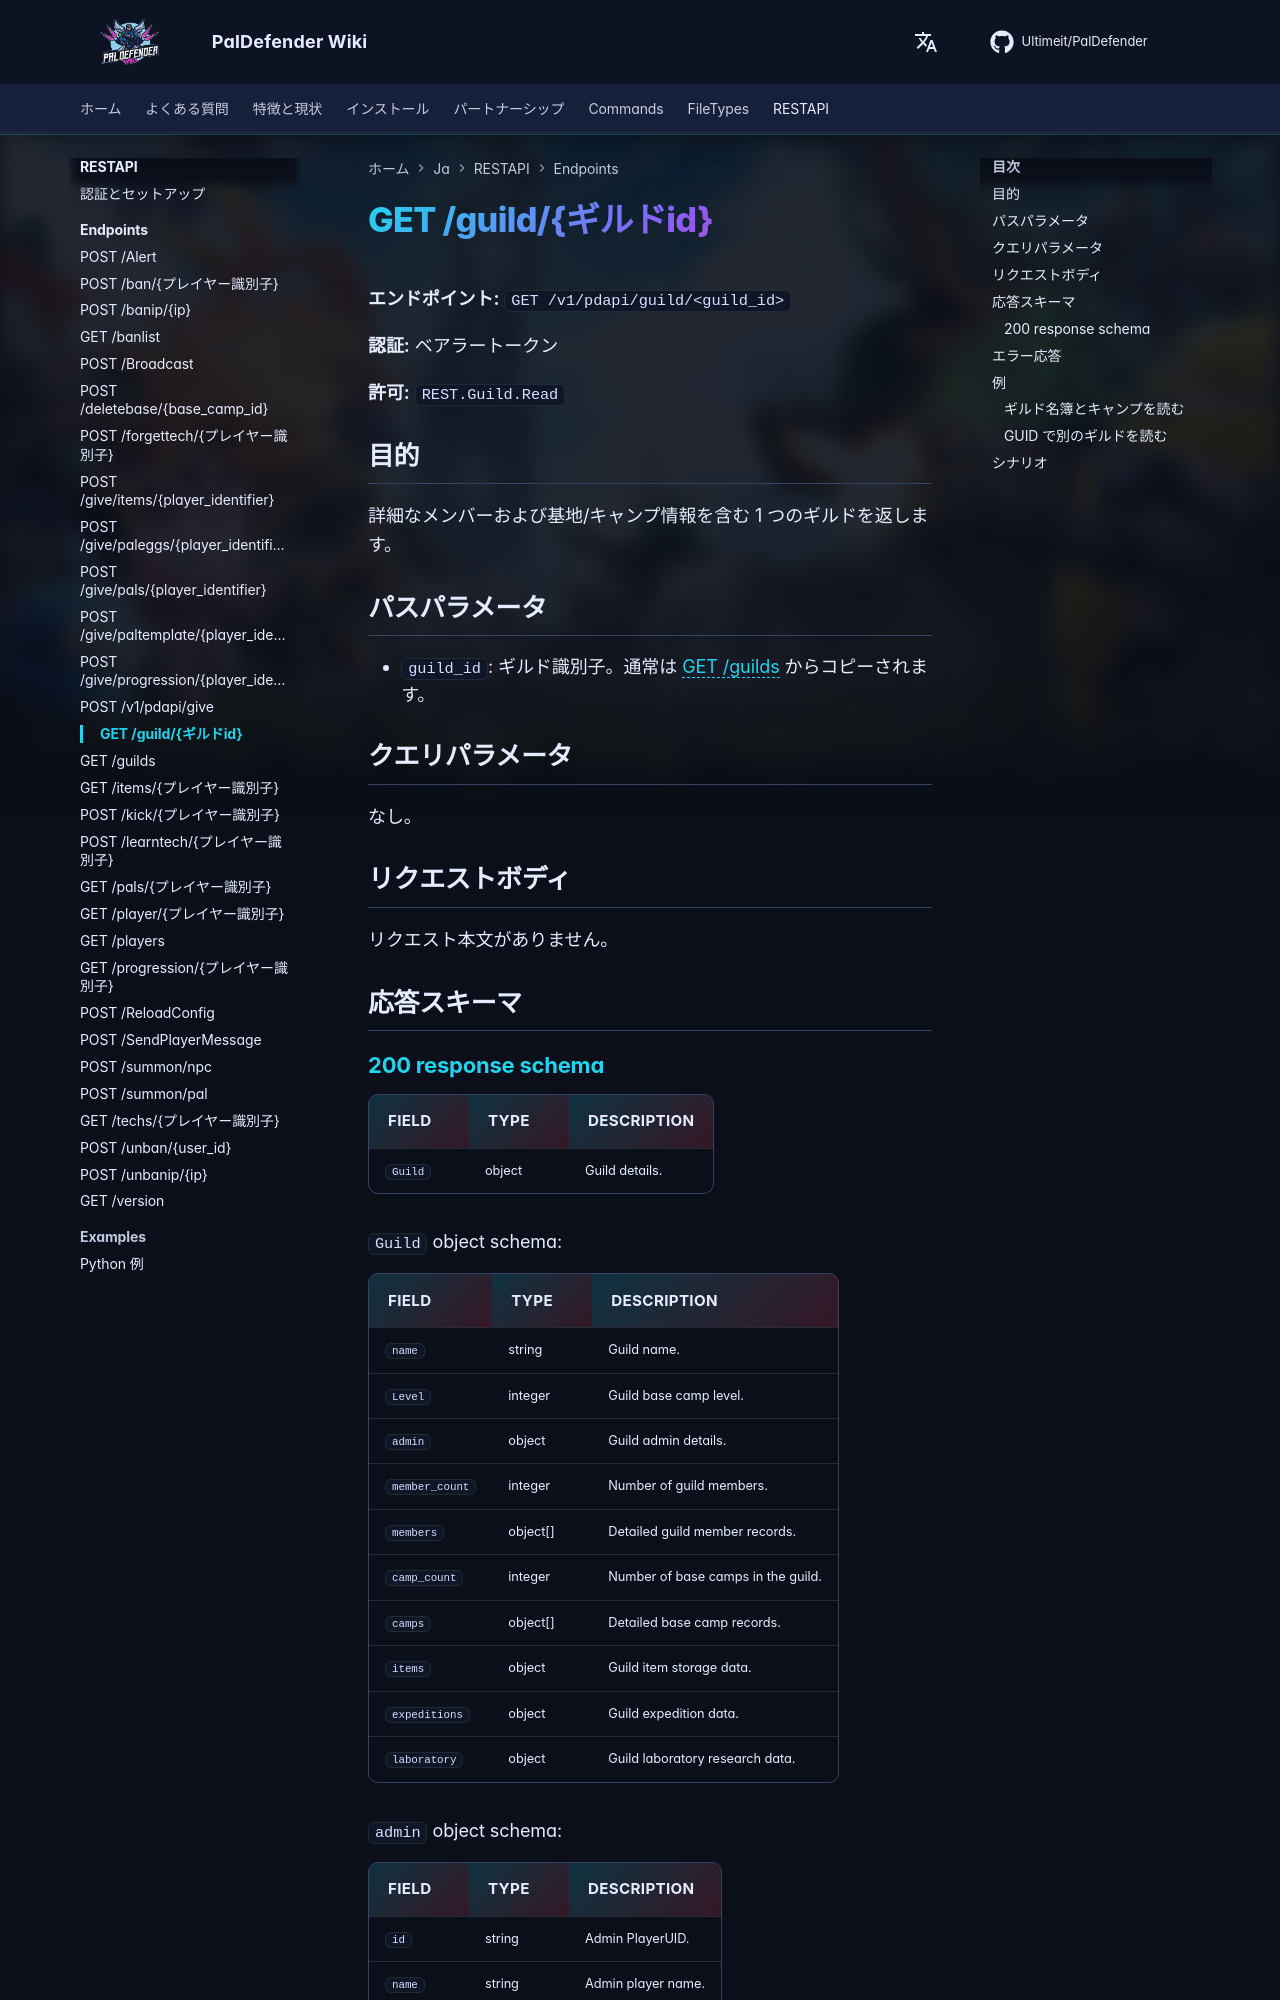

repository: Ultimeit/PalDefender · page: ja/RESTAPI/Endpoints/guild/index.html · generator: mkdocs

# GET /guild/{ギルドid}



**エンドポイント:** `GET /v1/pdapi/guild/<guild_id>`

**認証:** ベアラートークン

**許可:** `REST.Guild.Read`

## 目的

詳細なメンバーおよび基地/キャンプ情報を含む 1 つのギルドを返します。

## パスパラメータ

- `guild_id`: ギルド識別子。通常は [GET /guilds](guilds.md) からコピーされます。

## クエリパラメータ

なし。

## リクエストボディ

リクエスト本文がありません。

## 応答スキーマ

--8<-- "_snippets/restapi/schemas/guild.md"
